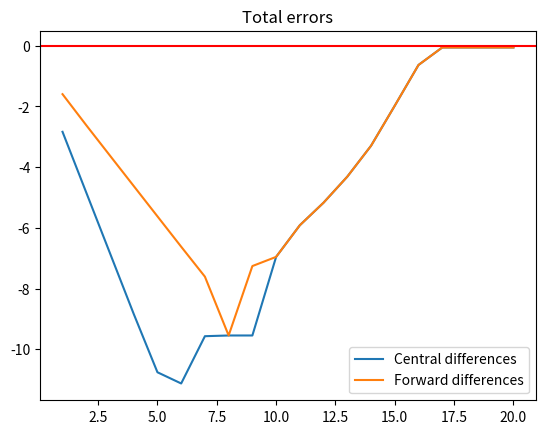

Source code (Python):

import numpy as np
import matplotlib.pyplot as plt


############ Functions ############

f = lambda x: np.sin(x)


def forward_diff(f, x, h):
	return ( f(x+h) - f(x) ) / h


def central_diff(f,x,h):
	return ( f(x+h) - f(x-h) ) / (2*h)

###################################


h_list = 10**( -np.arange(1.0,21.0,1.0) )
print(h_list)
x = 0.5


# Find gradient at x using the 2 methods
forward_grad = forward_diff(f, x, h_list)
central_grad = central_diff(f, x, h_list)
true_grad = np.cos(x)


# Calculate the errors
x_axis = -np.log10(h_list)
forward_error = np.log10(np.abs(true_grad - forward_grad))
central_error = np.log10(np.abs(true_grad - central_grad))


#Plotting
fig, ax = plt.subplots()
ax.plot(x_axis, central_error, label="Central differences")
ax.plot(x_axis, forward_error, label="Forward differences")
ax.axhline(y=0, color="r")
ax.set_title('Total errors')
ax.legend()
# plt.show()
plt.savefig("total_errors.png")







